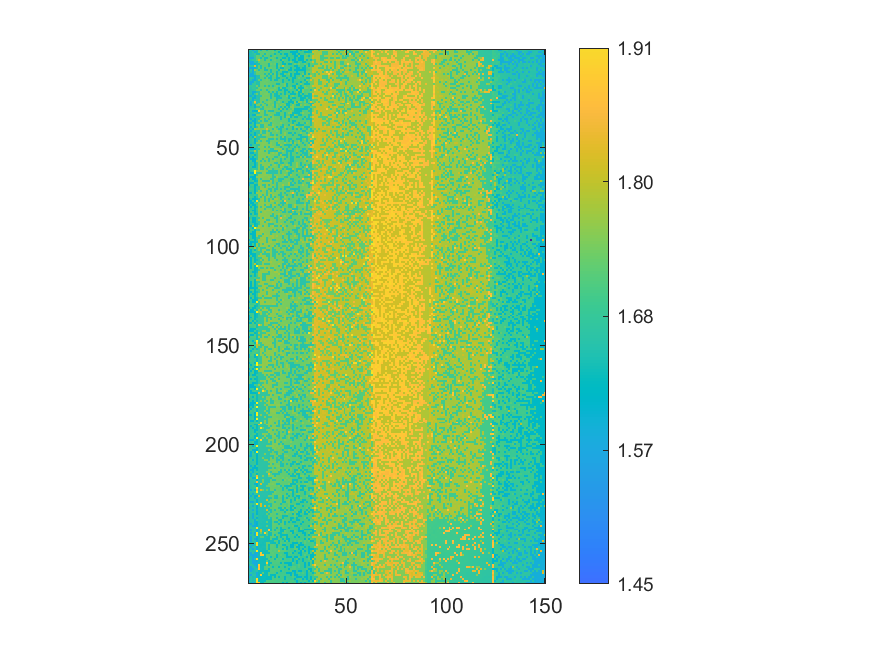

The file beside this chart, header and first rows:
1.67018, 1.66895, 1.57504, 1.67057, 1.64494, 1.72087, 1.63978, 1.72265, 1.72141, 1.63959, 1.72074, 1.715, 1.7147, 1.63227, 1.70622, 1.70741, 1.62588, 1.70376, 1.70284, 1.69704, 1.69626, 1.69775, 1.69388, 1.69625
1.645, 1.651, 1.672, 1.583, 1.644, 1.725, 1.72, 1.722, 1.727, 1.721, 1.717, 1.716, 1.731, 1.71, 1.707, 1.627, 1.704, 1.701, 1.7, 1.698, 1.697, 1.619, 1.616, 1.616
1.572, 1.653, 1.658, 1.682, 1.644, 1.645, 1.721, 1.722, 1.641, 1.731, 1.719, 1.714, 1.71, 1.633, 1.707, 1.709, 1.628, 1.702, 1.621, 1.623, 1.699, 1.696, 1.616, 1.617
1.65, 1.653, 1.656, 1.675, 1.728, 1.723, 1.731, 1.644, 1.729, 1.727, 1.716, 1.634, 1.713, 1.733, 1.71, 1.71, 1.708, 1.706, 1.703, 1.621, 1.699, 1.696, 1.697, 1.619
1.572, 1.576, 1.578, 1.676, 1.727, 1.727, 1.644, 1.722, 1.644, 1.64, 1.717, 1.73, 1.728, 1.714, 1.632, 1.71, 1.707, 1.626, 1.622, 1.7, 1.622, 1.696, 1.698, 1.62
1.648, 1.652, 1.675, 1.674, 1.724, 1.807, 1.723, 1.727, 1.644, 1.729, 1.728, 1.638, 1.716, 1.732, 1.713, 1.711, 1.627, 1.731, 1.706, 1.702, 1.62, 1.7, 1.619, 1.62
1.574, 1.576, 1.581, 1.674, 1.648, 1.725, 1.722, 1.73, 1.723, 1.732, 1.731, 1.715, 1.714, 1.714, 1.711, 1.709, 1.706, 1.627, 1.705, 1.701, 1.703, 1.736, 1.698, 1.621
1.677, 1.575, 1.582, 1.599, 1.649, 1.65, 1.725, 1.723, 1.724, 1.72, 1.641, 1.734, 1.718, 1.734, 1.631, 1.712, 1.706, 1.627, 1.626, 1.703, 1.622, 1.621, 1.699, 1.735
1.678, 1.675, 1.677, 1.837, 1.647, 1.727, 1.648, 1.726, 1.724, 1.723, 1.642, 1.714, 1.715, 1.716, 1.629, 1.734, 1.71, 1.814, 1.705, 1.704, 1.702, 1.7, 1.699, 1.619
1.578, 1.578, 1.583, 1.587, 1.651, 1.73, 1.647, 1.734, 1.646, 1.734, 1.721, 1.735, 1.718, 1.72, 1.634, 1.712, 1.633, 1.626, 1.705, 1.706, 1.703, 1.623, 1.7, 1.699
1.574, 1.679, 1.589, 1.766, 1.73, 1.65, 1.729, 1.73, 1.645, 1.643, 1.722, 1.64, 1.719, 1.714, 1.713, 1.634, 1.738, 1.713, 1.706, 1.735, 1.624, 1.623, 1.701, 1.621
1.572, 1.657, 1.585, 1.683, 1.735, 1.735, 1.732, 1.725, 1.731, 1.724, 1.722, 1.641, 1.721, 1.719, 1.636, 1.713, 1.712, 1.629, 1.629, 1.627, 1.703, 1.702, 1.7, 1.702
1.657, 1.584, 1.584, 1.678, 1.73, 1.728, 1.728, 1.728, 1.648, 1.724, 1.644, 1.722, 1.642, 1.737, 1.636, 1.712, 1.634, 1.63, 1.733, 1.705, 1.737, 1.623, 1.702, 1.623
1.576, 1.583, 1.588, 1.59, 1.653, 1.655, 1.736, 1.735, 1.733, 1.647, 1.723, 1.642, 1.719, 1.735, 1.636, 1.737, 1.711, 1.63, 1.63, 1.707, 1.704, 1.625, 1.703, 1.624
1.656, 1.681, 1.666, 1.592, 1.657, 1.653, 1.728, 1.728, 1.647, 1.737, 1.646, 1.642, 1.72, 1.719, 1.638, 1.636, 1.711, 1.71, 1.708, 1.627, 1.706, 1.705, 1.626, 1.623
1.657, 1.661, 1.586, 1.593, 1.653, 1.735, 1.652, 1.729, 1.728, 1.735, 1.725, 1.644, 1.722, 1.64, 1.639, 1.718, 1.713, 1.63, 1.711, 1.706, 1.627, 1.703, 1.623, 1.704
1.656, 1.581, 1.586, 1.683, 1.656, 1.654, 1.731, 1.73, 1.734, 1.728, 1.724, 1.724, 1.722, 1.72, 1.717, 1.715, 1.712, 1.634, 1.71, 1.708, 1.707, 1.707, 1.627, 1.703
1.579, 1.583, 1.681, 1.685, 1.655, 1.655, 1.732, 1.731, 1.728, 1.737, 1.728, 1.725, 1.718, 1.719, 1.637, 1.637, 1.714, 1.715, 1.741, 1.63, 1.709, 1.706, 1.706, 1.704
1.681, 1.682, 1.685, 1.675, 1.741, 1.655, 1.731, 1.731, 1.651, 1.725, 1.647, 1.724, 1.643, 1.721, 1.743, 1.717, 1.715, 1.716, 1.744, 1.631, 1.707, 1.708, 1.628, 1.626
1.685, 1.663, 1.686, 1.682, 1.659, 1.735, 1.736, 1.738, 1.743, 1.738, 1.727, 1.725, 1.723, 1.741, 1.72, 1.636, 1.743, 1.635, 1.633, 1.708, 1.71, 1.744, 1.706, 1.627
1.659, 1.661, 1.669, 1.683, 1.734, 1.733, 1.655, 1.733, 1.737, 1.65, 1.727, 1.741, 1.741, 1.723, 1.72, 1.638, 1.637, 1.712, 1.632, 1.631, 1.709, 1.709, 1.704, 1.705
1.66, 1.661, 1.591, 1.593, 1.656, 1.658, 1.741, 1.733, 1.731, 1.738, 1.65, 1.725, 1.645, 1.722, 1.642, 1.72, 1.715, 1.714, 1.633, 1.711, 1.63, 1.706, 1.627, 1.708
1.686, 1.663, 1.595, 1.687, 1.737, 1.658, 1.739, 1.731, 1.74, 1.742, 1.731, 1.648, 1.725, 1.645, 1.641, 1.717, 1.639, 1.715, 1.635, 1.714, 1.71, 1.629, 1.63, 1.628
1.582, 1.586, 1.669, 1.595, 1.658, 1.658, 1.658, 1.742, 1.734, 1.734, 1.73, 1.65, 1.724, 1.645, 1.64, 1.64, 1.713, 1.715, 1.714, 1.746, 1.632, 1.714, 1.744, 1.712
1.686, 1.685, 1.594, 1.596, 1.663, 1.658, 1.737, 1.735, 1.738, 1.738, 1.741, 1.649, 1.727, 1.725, 1.642, 1.644, 1.64, 1.718, 1.716, 1.714, 1.633, 1.709, 1.63, 1.629
1.662, 1.667, 1.591, 1.687, 1.66, 1.659, 1.734, 1.735, 1.734, 1.654, 1.731, 1.728, 1.728, 1.727, 1.643, 1.718, 1.72, 1.716, 1.718, 1.713, 1.711, 1.632, 1.706, 1.707
1.69, 1.587, 1.669, 1.846, 1.659, 1.658, 1.738, 1.66, 1.734, 1.735, 1.745, 1.741, 1.725, 1.648, 1.724, 1.746, 1.721, 1.637, 1.713, 1.716, 1.632, 1.632, 1.632, 1.747
1.583, 1.588, 1.673, 1.768, 1.661, 1.738, 1.739, 1.741, 1.655, 1.735, 1.745, 1.728, 1.727, 1.647, 1.724, 1.722, 1.717, 1.746, 1.714, 1.635, 1.633, 1.709, 1.63, 1.748
1.664, 1.591, 1.671, 1.599, 1.744, 1.744, 1.66, 1.744, 1.737, 1.655, 1.742, 1.73, 1.748, 1.648, 1.75, 1.721, 1.749, 1.719, 1.749, 1.634, 1.634, 1.711, 1.749, 1.713
1.664, 1.668, 1.672, 1.6, 1.661, 1.661, 1.736, 1.659, 1.744, 1.733, 1.735, 1.744, 1.727, 1.648, 1.746, 1.724, 1.643, 1.722, 1.638, 1.717, 1.636, 1.748, 1.752, 1.712
1.665, 1.688, 1.687, 1.689, 1.744, 1.741, 1.659, 1.66, 1.738, 1.745, 1.745, 1.746, 1.731, 1.731, 1.726, 1.645, 1.748, 1.64, 1.717, 1.636, 1.716, 1.714, 1.75, 1.633
1.587, 1.689, 1.595, 1.613, 1.618, 1.901, 1.739, 1.745, 1.661, 1.735, 1.654, 1.654, 1.649, 1.729, 1.726, 1.726, 1.642, 1.718, 1.72, 1.717, 1.715, 1.748, 1.713, 1.636
1.666, 1.668, 1.671, 1.696, 1.663, 1.662, 1.742, 1.738, 1.66, 1.744, 1.748, 1.734, 1.731, 1.729, 1.649, 1.644, 1.723, 1.72, 1.638, 1.717, 1.752, 1.751, 1.636, 1.633
1.587, 1.669, 1.596, 1.605, 1.742, 1.74, 1.74, 1.739, 1.659, 1.658, 1.733, 1.749, 1.731, 1.652, 1.648, 1.645, 1.723, 1.726, 1.636, 1.717, 1.717, 1.638, 1.634, 1.75
1.588, 1.671, 1.674, 1.694, 1.664, 1.665, 1.662, 1.74, 1.748, 1.739, 1.733, 1.655, 1.751, 1.731, 1.727, 1.724, 1.644, 1.72, 1.639, 1.751, 1.752, 1.636, 1.711, 1.635
1.665, 1.592, 1.675, 1.606, 1.666, 1.664, 1.751, 1.745, 1.661, 1.737, 1.657, 1.735, 1.749, 1.731, 1.728, 1.73, 1.644, 1.722, 1.722, 1.719, 1.64, 1.718, 1.714, 1.715
1.693, 1.67, 1.598, 1.601, 1.668, 1.747, 1.663, 1.744, 1.661, 1.661, 1.734, 1.75, 1.733, 1.728, 1.727, 1.727, 1.721, 1.726, 1.722, 1.72, 1.639, 1.717, 1.637, 1.637
1.59, 1.594, 1.689, 1.606, 1.667, 1.663, 1.74, 1.746, 1.741, 1.738, 1.738, 1.655, 1.732, 1.732, 1.727, 1.728, 1.753, 1.725, 1.722, 1.719, 1.719, 1.715, 1.637, 1.718
1.667, 1.693, 1.69, 1.604, 1.744, 1.748, 1.664, 1.664, 1.751, 1.748, 1.658, 1.658, 1.75, 1.732, 1.73, 1.73, 1.728, 1.645, 1.724, 1.721, 1.642, 1.756, 1.755, 1.717
1.693, 1.595, 1.693, 1.604, 1.668, 1.744, 1.665, 1.665, 1.748, 1.74, 1.749, 1.738, 1.751, 1.73, 1.651, 1.728, 1.647, 1.645, 1.754, 1.72, 1.72, 1.723, 1.638, 1.756
1.589, 1.672, 1.6, 1.779, 1.748, 1.749, 1.744, 1.751, 1.749, 1.832, 1.739, 1.738, 1.654, 1.752, 1.727, 1.651, 1.648, 1.72, 1.722, 1.641, 1.72, 1.717, 1.638, 1.718
1.669, 1.594, 1.675, 1.689, 1.668, 1.666, 1.748, 1.665, 1.661, 1.737, 1.66, 1.737, 1.735, 1.733, 1.755, 1.731, 1.648, 1.726, 1.724, 1.723, 1.72, 1.719, 1.718, 1.718
1.592, 1.673, 1.68, 1.608, 1.668, 1.667, 1.747, 1.665, 1.664, 1.751, 1.741, 1.658, 1.737, 1.732, 1.73, 1.727, 1.648, 1.726, 1.755, 1.722, 1.642, 1.642, 1.717, 1.64
1.669, 1.597, 1.678, 1.61, 1.669, 1.744, 1.668, 1.748, 1.745, 1.752, 1.737, 1.66, 1.654, 1.734, 1.653, 1.73, 1.726, 1.724, 1.756, 1.724, 1.723, 1.721, 1.64, 1.72
1.589, 1.676, 1.602, 1.773, 1.667, 1.668, 1.669, 1.666, 1.665, 1.742, 1.74, 1.755, 1.738, 1.755, 1.731, 1.732, 1.651, 1.756, 1.647, 1.723, 1.72, 1.72, 1.72, 1.72
1.67, 1.67, 1.697, 1.61, 1.669, 1.67, 1.752, 1.748, 1.749, 1.753, 1.661, 1.659, 1.657, 1.733, 1.653, 1.734, 1.649, 1.648, 1.645, 1.724, 1.645, 1.642, 1.722, 1.721
1.592, 1.675, 1.695, 1.611, 1.666, 1.749, 1.667, 1.747, 1.745, 1.663, 1.66, 1.735, 1.736, 1.735, 1.732, 1.731, 1.729, 1.725, 1.648, 1.724, 1.644, 1.724, 1.641, 1.722
1.593, 1.674, 1.682, 1.605, 1.746, 1.745, 1.749, 1.752, 1.753, 1.743, 1.662, 1.753, 1.737, 1.734, 1.656, 1.76, 1.729, 1.726, 1.761, 1.724, 1.722, 1.758, 1.644, 1.762
1.672, 1.598, 1.683, 1.689, 1.67, 1.67, 1.747, 1.752, 1.743, 1.744, 1.741, 1.755, 1.737, 1.737, 1.654, 1.65, 1.758, 1.728, 1.645, 1.647, 1.645, 1.645, 1.721, 1.721
1.672, 1.676, 1.696, 1.699, 1.676, 1.747, 1.747, 1.751, 1.665, 1.754, 1.66, 1.755, 1.757, 1.737, 1.734, 1.732, 1.651, 1.729, 1.725, 1.724, 1.647, 1.721, 1.723, 1.644
1.672, 1.6, 1.603, 1.608, 1.669, 1.671, 1.748, 1.745, 1.752, 1.743, 1.742, 1.664, 1.658, 1.758, 1.759, 1.758, 1.756, 1.651, 1.729, 1.647, 1.726, 1.726, 1.643, 1.721
1.673, 1.675, 1.683, 1.779, 1.67, 1.749, 1.752, 1.746, 1.664, 1.744, 1.662, 1.662, 1.66, 1.658, 1.657, 1.759, 1.731, 1.761, 1.728, 1.646, 1.646, 1.645, 1.644, 1.725
1.673, 1.599, 1.607, 1.699, 1.673, 1.753, 1.75, 1.748, 1.745, 1.744, 1.664, 1.74, 1.757, 1.738, 1.758, 1.656, 1.653, 1.73, 1.728, 1.649, 1.723, 1.644, 1.723, 1.724
1.673, 1.676, 1.698, 1.611, 1.67, 1.748, 1.748, 1.749, 1.745, 1.756, 1.757, 1.74, 1.738, 1.738, 1.735, 1.655, 1.763, 1.651, 1.648, 1.648, 1.726, 1.644, 1.723, 1.722
1.597, 1.679, 1.607, 1.702, 1.671, 1.746, 1.75, 1.748, 1.752, 1.668, 1.742, 1.742, 1.741, 1.659, 1.658, 1.734, 1.732, 1.761, 1.73, 1.647, 1.729, 1.647, 1.647, 1.724
1.675, 1.599, 1.605, 1.606, 1.672, 1.755, 1.748, 1.668, 1.746, 1.754, 1.665, 1.741, 1.66, 1.739, 1.739, 1.735, 1.655, 1.731, 1.648, 1.727, 1.723, 1.644, 1.644, 1.727
1.674, 1.699, 1.609, 1.611, 1.75, 1.747, 1.669, 1.748, 1.668, 1.745, 1.663, 1.743, 1.742, 1.759, 1.737, 1.736, 1.652, 1.731, 1.73, 1.727, 1.727, 1.645, 1.645, 1.728
1.676, 1.68, 1.68, 1.608, 1.674, 1.749, 1.75, 1.754, 1.746, 1.744, 1.744, 1.744, 1.744, 1.66, 1.658, 1.736, 1.653, 1.651, 1.732, 1.727, 1.648, 1.646, 1.723, 1.724
1.678, 1.677, 1.697, 1.613, 1.671, 1.749, 1.671, 1.753, 1.749, 1.748, 1.759, 1.665, 1.741, 1.762, 1.736, 1.654, 1.734, 1.764, 1.73, 1.765, 1.725, 1.646, 1.726, 1.725
1.677, 1.697, 1.607, 1.613, 1.678, 1.754, 1.671, 1.669, 1.754, 1.758, 1.666, 1.742, 1.741, 1.739, 1.735, 1.658, 1.764, 1.733, 1.652, 1.649, 1.727, 1.725, 1.728, 1.728
1.675, 1.68, 1.699, 1.699, 1.675, 1.755, 1.67, 1.669, 1.749, 1.668, 1.744, 1.745, 1.662, 1.739, 1.74, 1.737, 1.734, 1.654, 1.73, 1.65, 1.648, 1.648, 1.764, 1.726
... 209 more rows
